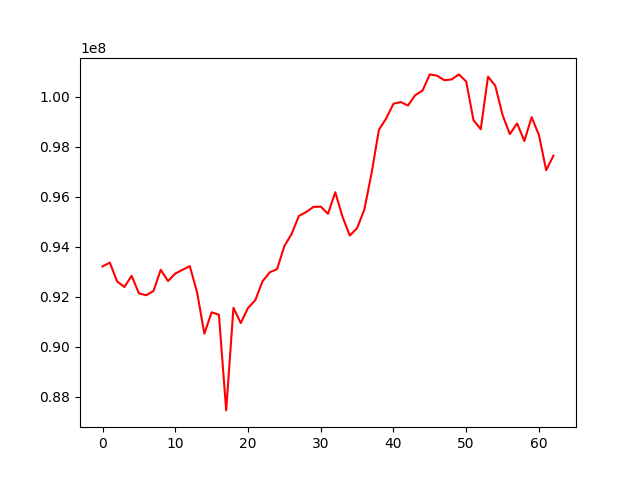

Source data for this figure (header and first rows):
, 0
0, 93212468
1, 93366095
2, 92616041
3, 92390840
4, 92837438
5, 92136249
6, 92062688
7, 92230517
8, 93079265
9, 92627860
10, 92929858
11, 93079141
12, 93226522
13, 92177060
14, 90529437
15, 91380216
16, 91284692
17, 87462506
18, 91563438
19, 90952229
20, 91552591
21, 91864586
22, 92620142
23, 92981313
24, 93106156
25, 94024192
26, 94513153
27, 95230666
28, 95386843
29, 95592763
30, 95601634
31, 95317027
32, 96174934
33, 95191881
34, 94445597
35, 94743076
36, 95483897
37, 96953062
38, 98671974
39, 99125472
40, 99711435
41, 99777278
42, 99640859
43, 100055407
44, 100235739
45, 100883361
46, 100831619
47, 100651779
48, 100683008
49, 100882021
50, 100600093
51, 99061230
52, 98693585
53, 100793241
54, 100432592
55, 99264494
56, 98497942
57, 98924686
58, 98222545
59, 99175033
... 3 more rows
